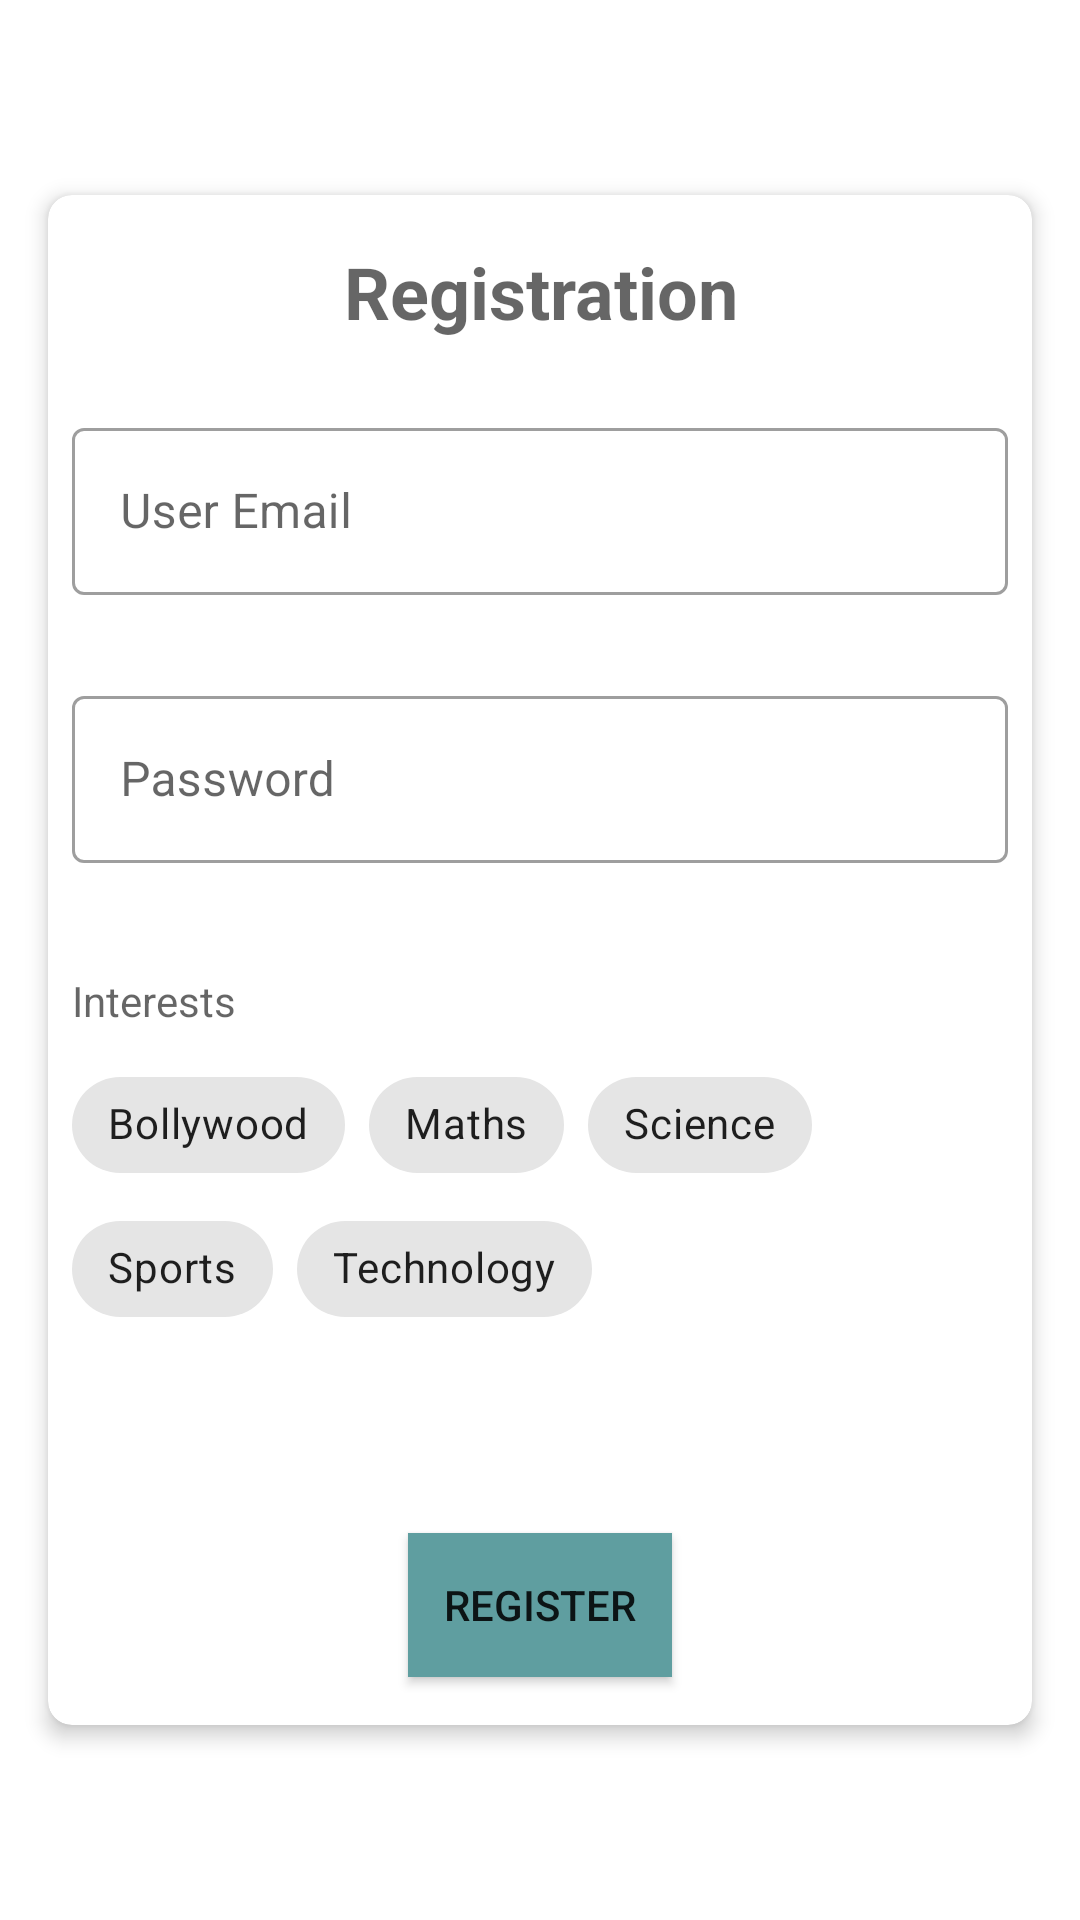

Here is an Android app screen rendered from its layout file. Give the layout XML and the strings, colors and styles it references.
<!-- AndroidManifest.xml: application theme Theme.PageBook.NoActionBar -->
<!-- res/layout/activity_registration.xml -->
<?xml version="1.0" encoding="utf-8"?>
<androidx.constraintlayout.widget.ConstraintLayout
    xmlns:android="http://schemas.android.com/apk/res/android"
    xmlns:app="http://schemas.android.com/apk/res-auto"
    xmlns:tools="http://schemas.android.com/tools"
    android:layout_width="match_parent"
    android:layout_height="match_parent"
    tools:context=".ui.commonlogin.RegistrationActivity">

    <androidx.cardview.widget.CardView
        android:layout_width="match_parent"
        android:layout_height="wrap_content"
        android:layout_marginStart="16dp"
        android:layout_marginLeft="16dp"
        android:layout_marginEnd="16dp"
        android:layout_marginRight="16dp"
        app:cardElevation="4dp"
        app:cardCornerRadius="8dp"
        app:layout_constraintBottom_toBottomOf="parent"
        app:layout_constraintEnd_toEndOf="parent"
        app:layout_constraintStart_toStartOf="parent"
        app:layout_constraintTop_toTopOf="parent">

        <androidx.constraintlayout.widget.ConstraintLayout
            android:layout_width="match_parent"
            android:layout_height="match_parent">

            <com.google.android.material.textview.MaterialTextView
                android:id="@+id/tv_register_label"
                style="@style/Widget.MaterialComponents.TextInputLayout.OutlinedBox"
                android:layout_width="match_parent"
                android:layout_height="wrap_content"
                android:layout_marginStart="8dp"
                android:layout_marginTop="16dp"
                android:layout_marginEnd="8dp"
                android:gravity="center"
                android:hint="Registration"
                android:textSize="24sp"
                android:textStyle="bold"
                app:layout_constraintEnd_toEndOf="parent"
                app:layout_constraintStart_toStartOf="parent"
                app:layout_constraintTop_toTopOf="parent" />

            <com.google.android.material.textfield.TextInputLayout
                android:id="@+id/tv_register_email"
                style="@style/Widget.MaterialComponents.TextInputLayout.OutlinedBox"
                android:layout_width="match_parent"
                android:layout_height="wrap_content"
                android:layout_marginStart="8dp"
                android:layout_marginTop="24dp"
                android:layout_marginEnd="8dp"
                android:hint="User Email"
                app:startIconDrawable="@drawable/ic_email"
                app:errorEnabled="true"
                app:layout_constraintEnd_toEndOf="parent"
                app:layout_constraintStart_toStartOf="parent"
                app:layout_constraintTop_toBottomOf="@id/tv_register_label">

                <com.google.android.material.textfield.TextInputEditText
                    android:id="@+id/et_register_email"
                    android:layout_width="match_parent"
                    android:layout_height="wrap_content"
                    android:inputType="textEmailAddress" />

            </com.google.android.material.textfield.TextInputLayout>

            <com.google.android.material.textfield.TextInputLayout
                android:id="@+id/tv_register_password"
                style="@style/Widget.MaterialComponents.TextInputLayout.OutlinedBox"
                android:layout_width="match_parent"
                android:layout_height="wrap_content"
                android:layout_marginStart="8dp"
                android:layout_marginTop="8dp"
                android:layout_marginEnd="8dp"
                android:hint="Password"
                app:startIconDrawable="@drawable/ic_password"
                app:errorEnabled="true"
                app:layout_constraintEnd_toEndOf="parent"
                app:layout_constraintStart_toStartOf="parent"
                app:layout_constraintTop_toBottomOf="@id/tv_register_email">

                <com.google.android.material.textfield.TextInputEditText
                    android:id="@+id/et_register_password"
                    android:layout_width="match_parent"
                    android:layout_height="wrap_content"
                    android:inputType="textPassword" />

            </com.google.android.material.textfield.TextInputLayout>

            <com.google.android.material.textview.MaterialTextView
                android:id="@+id/tv_reg_interests"
                style="@style/Widget.MaterialComponents.TextInputLayout.OutlinedBox"
                android:layout_width="match_parent"
                android:layout_height="wrap_content"
                android:layout_marginStart="8dp"
                android:layout_marginTop="16dp"
                android:layout_marginEnd="8dp"
                android:hint="Interests"
                app:layout_constraintEnd_toEndOf="parent"
                app:layout_constraintStart_toStartOf="parent"
                app:layout_constraintTop_toBottomOf="@id/tv_register_password" />

            <com.google.android.material.chip.ChipGroup
                android:id="@+id/chip_group_main_login_interests"
                android:layout_width="match_parent"
                android:layout_height="wrap_content"
                android:layout_marginStart="8dp"
                android:layout_marginLeft="8dp"
                android:layout_marginTop="8dp"
                android:layout_marginEnd="8dp"
                android:layout_marginRight="8dp"
                app:selectionRequired="true"
                app:layout_constraintTop_toBottomOf="@+id/tv_reg_interests">

                <com.google.android.material.chip.Chip
                    android:id="@+id/chip_1_main_login_bollywood"
                    style="@style/Widget.MaterialComponents.Chip.Choice"
                    android:layout_width="wrap_content"
                    android:layout_height="wrap_content"
                    android:text="Bollywood"
                    app:closeIconEnabled="false"/>

                <com.google.android.material.chip.Chip
                    android:id="@+id/chip_2_main_login_maths"
                    style="@style/Widget.MaterialComponents.Chip.Choice"
                    android:layout_width="wrap_content"
                    android:layout_height="wrap_content"
                    android:text="Maths"
                    app:closeIconEnabled="false"/>

                <com.google.android.material.chip.Chip
                    android:id="@+id/chip_3_main_login_science"
                    style="@style/Widget.MaterialComponents.Chip.Choice"
                    android:layout_width="wrap_content"
                    android:layout_height="wrap_content"
                    android:text="Science"
                    app:closeIconEnabled="false"/>

                <com.google.android.material.chip.Chip
                    android:id="@+id/chip_4_main_login_sports"
                    style="@style/Widget.MaterialComponents.Chip.Choice"
                    android:layout_width="wrap_content"
                    android:layout_height="wrap_content"
                    android:text="Sports"
                    app:closeIconEnabled="false"/>

                <com.google.android.material.chip.Chip
                    android:id="@+id/chip_5_main_login_technology"
                    style="@style/Widget.MaterialComponents.Chip.Choice"
                    android:layout_width="wrap_content"
                    android:layout_height="wrap_content"
                    android:text="Technology"
                    app:closeIconEnabled="false"/>

            </com.google.android.material.chip.ChipGroup>

            <Button
                android:id="@+id/btn_register"
                android:layout_width="wrap_content"
                android:layout_height="wrap_content"
                android:layout_marginStart="8dp"
                android:layout_marginTop="64dp"
                android:layout_marginEnd="8dp"
                android:layout_marginBottom="16dp"
                android:background="@color/black"
                android:backgroundTint="#5F9EA0"
                android:text="Register"
                android:textSize="14sp"
                app:layout_constraintBottom_toBottomOf="parent"
                app:layout_constraintEnd_toEndOf="parent"
                app:layout_constraintStart_toStartOf="parent"
                app:layout_constraintTop_toBottomOf="@+id/chip_group_main_login_interests" />

        </androidx.constraintlayout.widget.ConstraintLayout>

    </androidx.cardview.widget.CardView>

</androidx.constraintlayout.widget.ConstraintLayout>
<!-- resources referenced by this layout -->
<resources>
  <style name="Theme.PageBook.NoActionBar">
          <item name="windowActionBar">false</item>
          <item name="windowNoTitle">true</item>
      </style>
  <!-- not gathered from this repository: default colours our renderer supplied (Android Studio template values) -->
  <color name="black">#FF000000</color>
</resources>
